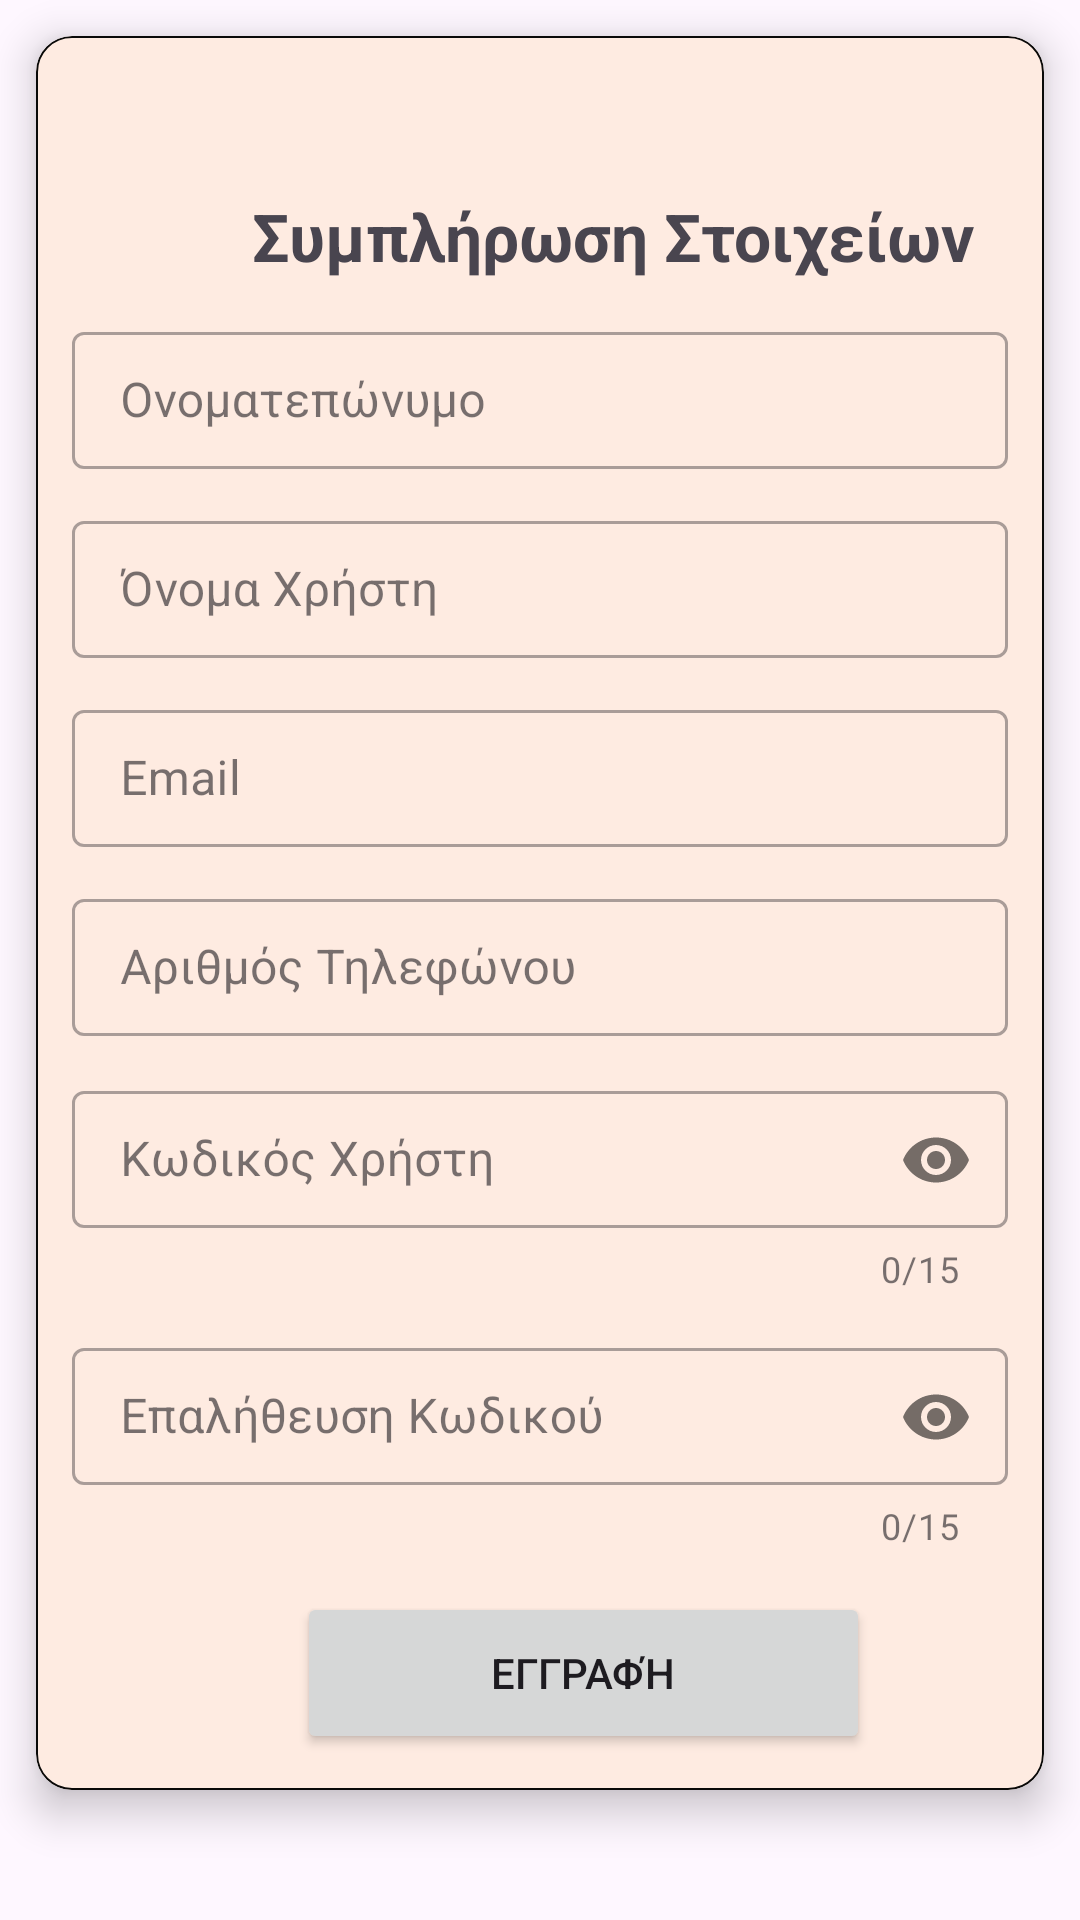

Reconstruct the res/layout file that produces this screen, plus the resources it refers to.
<!-- AndroidManifest.xml: application theme Theme.HomeAround2 -->
<!-- res/layout/activity_registration.xml -->
<?xml version="1.0" encoding="utf-8"?>
<androidx.constraintlayout.widget.ConstraintLayout xmlns:app="http://schemas.android.com/apk/res-auto"
    xmlns:tools="http://schemas.android.com/tools"
    xmlns:android="http://schemas.android.com/apk/res/android"
    android:layout_height="match_parent"
    android:layout_width="match_parent"
    android:fillViewport="true"
    tools:context=".Registration">

    <RelativeLayout
        android:layout_width="match_parent"
        android:layout_height="match_parent"
        android:clickable="true"
        android:focusable="true"
        android:elevation="100dp"
        app:layout_constraintLeft_toLeftOf="parent"
        app:layout_constraintRight_toRightOf="parent"
        app:layout_constraintTop_toTopOf="parent"
        app:layout_constraintBottom_toBottomOf="parent"
        android:id="@+id/progressBar"/>






    <com.google.android.material.card.MaterialCardView
            app:layout_constraintLeft_toLeftOf="parent"
            app:layout_constraintRight_toRightOf="parent"
            app:layout_constraintTop_toTopOf="parent"
            android:layout_width="match_parent"
            android:layout_height="wrap_content"
            android:layout_margin="12dp"
            app:cardElevation="8dp"
            app:strokeColor="@color/black"
            app:strokeWidth="0.5dp">
            
            <LinearLayout
                android:layout_width="match_parent"
                android:layout_height="wrap_content"
                android:orientation="vertical"
                android:layout_margin="12dp">


                <TextView
                    android:id="@+id/ConnectionText"
                    android:layout_width="wrap_content"
                    android:layout_height="wrap_content"
                    android:layout_marginTop="40dp"
                    android:paddingStart="60dp"
                    android:text="Συμπλήρωση Στοιχείων"
                    android:textSize="22sp"
                    android:textStyle="bold"
                    app:layout_constraintEnd_toEndOf="parent"
                    app:layout_constraintHorizontal_bias="0.498"
                    app:layout_constraintTop_toBottomOf="@+id/toolbar" />

                <com.google.android.material.textfield.TextInputLayout
                    style="@style/Widget.MaterialComponents.TextInputLayout.OutlinedBox"
                    android:id="@+id/FullName"
                    android:layout_width="match_parent"
                    android:layout_height="wrap_content"
                    android:layout_marginTop="12dp"
                    app:layout_constraintTop_toTopOf="parent"
                    app:layout_constraintBottom_toTopOf="@+id/ConnectionText">
                    <com.google.android.material.textfield.TextInputEditText
                        android:id="@+id/InputOfFullName"
                        android:layout_width="match_parent"
                        android:layout_height="wrap_content"
                        android:hint="@string/Ονοματεπώνυμο"
                        android:inputType="text"
                        android:textSize="16sp"
                        android:textStyle="normal"
                        android:paddingVertical="12dp" />



                </com.google.android.material.textfield.TextInputLayout>



                <com.google.android.material.textfield.TextInputLayout
                    style="@style/Widget.MaterialComponents.TextInputLayout.OutlinedBox"
                    android:id="@+id/UserName"
                    android:layout_width="match_parent"
                    android:layout_height="wrap_content"
                    android:layout_marginTop="12dp">
                    <com.google.android.material.textfield.TextInputEditText
                        android:id="@+id/InputOfUserName"
                        android:layout_width="match_parent"
                        android:layout_height="wrap_content"
                        android:hint="@string/ΌνομαΧρήστη"
                        android:textSize="16sp"
                        android:textStyle="normal"
                        android:paddingVertical="12dp"/>

                </com.google.android.material.textfield.TextInputLayout>



                <com.google.android.material.textfield.TextInputLayout
                    style="@style/Widget.MaterialComponents.TextInputLayout.OutlinedBox"
                    android:id="@+id/Email"
                    android:layout_width="match_parent"
                    android:layout_height="wrap_content"
                    android:layout_marginTop="12dp"
                    app:layout_constraintStart_toStartOf="parent"
                    app:layout_constraintTop_toBottomOf="@+id/UserName">
                    <com.google.android.material.textfield.TextInputEditText
                        android:id="@+id/InputOfEmail"
                        android:layout_width="match_parent"
                        android:layout_height="wrap_content"
                        android:hint="@string/Email"
                        android:textSize="16sp"
                        android:textStyle="normal"
                        android:inputType="textEmailAddress"
                        android:paddingVertical="12dp" />

                </com.google.android.material.textfield.TextInputLayout>



                <com.google.android.material.textfield.TextInputLayout
                    style="@style/Widget.MaterialComponents.TextInputLayout.OutlinedBox"
                    android:id="@+id/Number"
                    android:layout_width="match_parent"
                    android:layout_height="wrap_content"
                    android:layout_marginTop="12dp"
                    app:layout_constraintStart_toStartOf="parent">
                    <com.google.android.material.textfield.TextInputEditText
                        android:id="@+id/InputOfNumber"
                        android:layout_width="match_parent"
                        android:layout_height="wrap_content"
                        android:hint="@string/ΑριθμόςΤηλεφώνου"
                        android:inputType="number"
                        android:textSize="16sp"
                        android:textStyle="normal"
                        android:paddingVertical="12dp" />

                </com.google.android.material.textfield.TextInputLayout>


                <com.google.android.material.textfield.TextInputLayout
                    style="@style/Widget.MaterialComponents.TextInputLayout.OutlinedBox"
                    android:id="@+id/Code"
                    android:layout_width="match_parent"
                    android:layout_height="wrap_content"
                    android:layout_marginTop="12dp"
                    app:layout_constraintStart_toStartOf="parent"
                    app:passwordToggleEnabled="true"
                    app:counterEnabled="true"
                    app:counterMaxLength="15"
                    app:layout_constraintTop_toBottomOf="@+id/Number">
                    <com.google.android.material.textfield.TextInputEditText
                        android:id="@+id/InputOfCode"
                        android:layout_width="match_parent"
                        android:layout_height="wrap_content"
                        android:hint="@string/ΚωδικόςΧρήστη"
                        android:textColor="@color/black"
                        android:textSize="16sp"
                        android:textStyle="normal"
                        app:counterMaxLength="15"
                        android:inputType="textPassword"
                        android:paddingVertical="12dp" />

                </com.google.android.material.textfield.TextInputLayout>



                <com.google.android.material.textfield.TextInputLayout
                    style="@style/Widget.MaterialComponents.TextInputLayout.OutlinedBox"
                    android:id="@+id/ConfirmCode"
                    android:layout_width="match_parent"
                    android:layout_height="wrap_content"
                    android:layout_marginTop="12dp"
                    app:passwordToggleEnabled="true"
                    app:counterEnabled="true"
                    app:counterMaxLength="15">
                    <com.google.android.material.textfield.TextInputEditText
                        android:id="@+id/InputOfConfirmCode"
                        android:layout_width="match_parent"
                        android:layout_height="wrap_content"
                        android:hint="@string/ΕπαλήθευσηΚωδικού"
                        android:inputType="textPassword"
                        android:textColor="@color/black"
                        android:textSize="16sp"
                        android:textStyle="normal"
                        app:counterMaxLength="15"
                        android:paddingVertical="12dp" />

                </com.google.android.material.textfield.TextInputLayout>

                <Button
                    android:id="@+id/RegistrationButton2"
                    android:layout_width="191dp"
                    android:layout_height="54dp"
                    android:layout_marginTop="14dp"
                    android:clickable="true"
                    android:text="@string/Εγγραφή"
                    android:textColorHighlight="#77C137"
                    android:layout_marginStart="75dp"
                    app:layout_constraintBottom_toBottomOf="parent"
                    app:layout_constraintEnd_toEndOf="parent"
                    app:layout_constraintHorizontal_bias="1.0"
                    app:layout_constraintTop_toBottomOf="@+id/ConfirmCode" />


            </LinearLayout>


    </com.google.android.material.card.MaterialCardView>



</androidx.constraintlayout.widget.ConstraintLayout>
<!-- resources referenced by this layout -->
<resources>
  <color name="black">#090908</color>
  <string name="Email">Email</string>
  <style name="Theme.HomeAround2" parent="Base.Theme.HomeAround2" />
  <style name="Base.Theme.HomeAround2" parent="Theme.Material3.DayNight.NoActionBar">
          
          <item name="colorPrimary">@color/orange</item> --&gt;
  
      </style>
  <color name="orange">#FF9100</color>
</resources>
